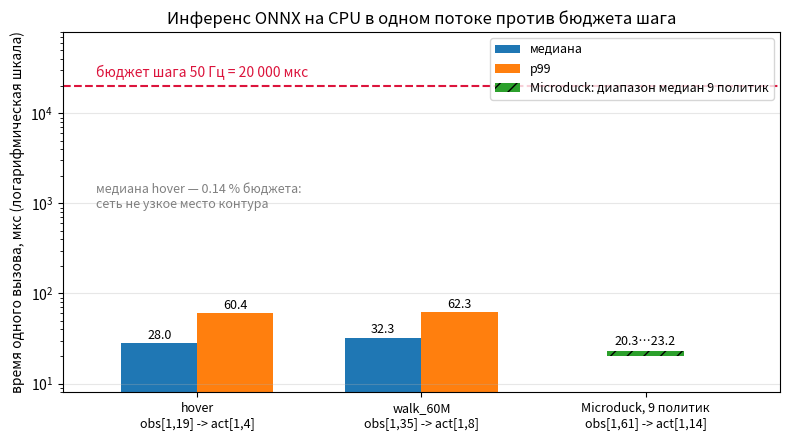

The script that saved this image:
# -*- coding: utf-8 -*-
"""Инференс ONNX против бюджета шага управления.

Все числа взяты из главы 09_sim2real.md (замеры на машине курса,
onnxruntime 1.26.0, intra_op_num_threads=1, CPUExecutionProvider):

  hover      : медиана 28.0 мкс, p99 60.4 мкс  (раздел 3, вывод скрипта)
  walk_60M   : медиана 32.3 мкс, p99 62.3 мкс  (раздел 3, абзац про --obs-dim 35)
  Microduck  : медианы девяти политик 20.3...23.2 мкс, p99 не публиковался (раздел 4)
  бюджет шага 50 Гц = 20 000 мкс (разделы 3 и 8)

Пересборка:  python inference_vs_budget.py
"""
import matplotlib.pyplot as plt
import numpy as np

BUDGET_US = 20_000.0  # шаг 50 Гц

names = ["hover\nobs[1,19] -> act[1,4]",
         "walk_60M\nobs[1,35] -> act[1,8]",
         "Microduck, 9 политик\nobs[1,61] -> act[1,14]"]
median = [28.0, 32.3, None]      # у Microduck опубликован диапазон медиан
p99 = [60.4, 62.3, None]
md_lo, md_hi = 20.3, 23.2

fig, ax = plt.subplots(figsize=(8, 4.5))
x = np.arange(len(names))
w = 0.34

ax.bar(x[:2] - w / 2, median[:2], w, label="медиана")
ax.bar(x[:2] + w / 2, p99[:2], w, label="p99")
ax.bar(x[2], md_hi - md_lo, w, bottom=md_lo, hatch="//",
       label="Microduck: диапазон медиан 9 политик")

for xi, m, p in zip(x[:2], median[:2], p99[:2]):
    ax.text(xi - w / 2, m * 1.12, f"{m:.1f}", ha="center", fontsize=9)
    ax.text(xi + w / 2, p * 1.12, f"{p:.1f}", ha="center", fontsize=9)
ax.text(x[2], md_hi * 1.15, f"{md_lo:.1f}…{md_hi:.1f}", ha="center", fontsize=9)

ax.axhline(BUDGET_US, linestyle="--", color="crimson")
ax.text(-0.45, BUDGET_US * 1.25,
        "бюджет шага 50 Гц = 20 000 мкс", ha="left", color="crimson", fontsize=10)
ax.text(-0.45, 900.0,
        "медиана hover — 0.14 % бюджета:\nсеть не узкое место контура",
        ha="left", fontsize=9, color="gray")

ax.set_yscale("log")
ax.set_xlim(-0.6, len(names) - 0.4)
ax.set_ylim(8, 80_000)
ax.set_ylabel("время одного вызова, мкс (логарифмическая шкала)")
ax.set_xticks(x)
ax.set_xticklabels(names, fontsize=9)
ax.set_title("Инференс ONNX на CPU в одном потоке против бюджета шага")
ax.legend(loc="upper right", fontsize=9)
ax.grid(axis="y", alpha=0.3)
fig.tight_layout()
fig.savefig("inference_vs_budget.png", dpi=110)
